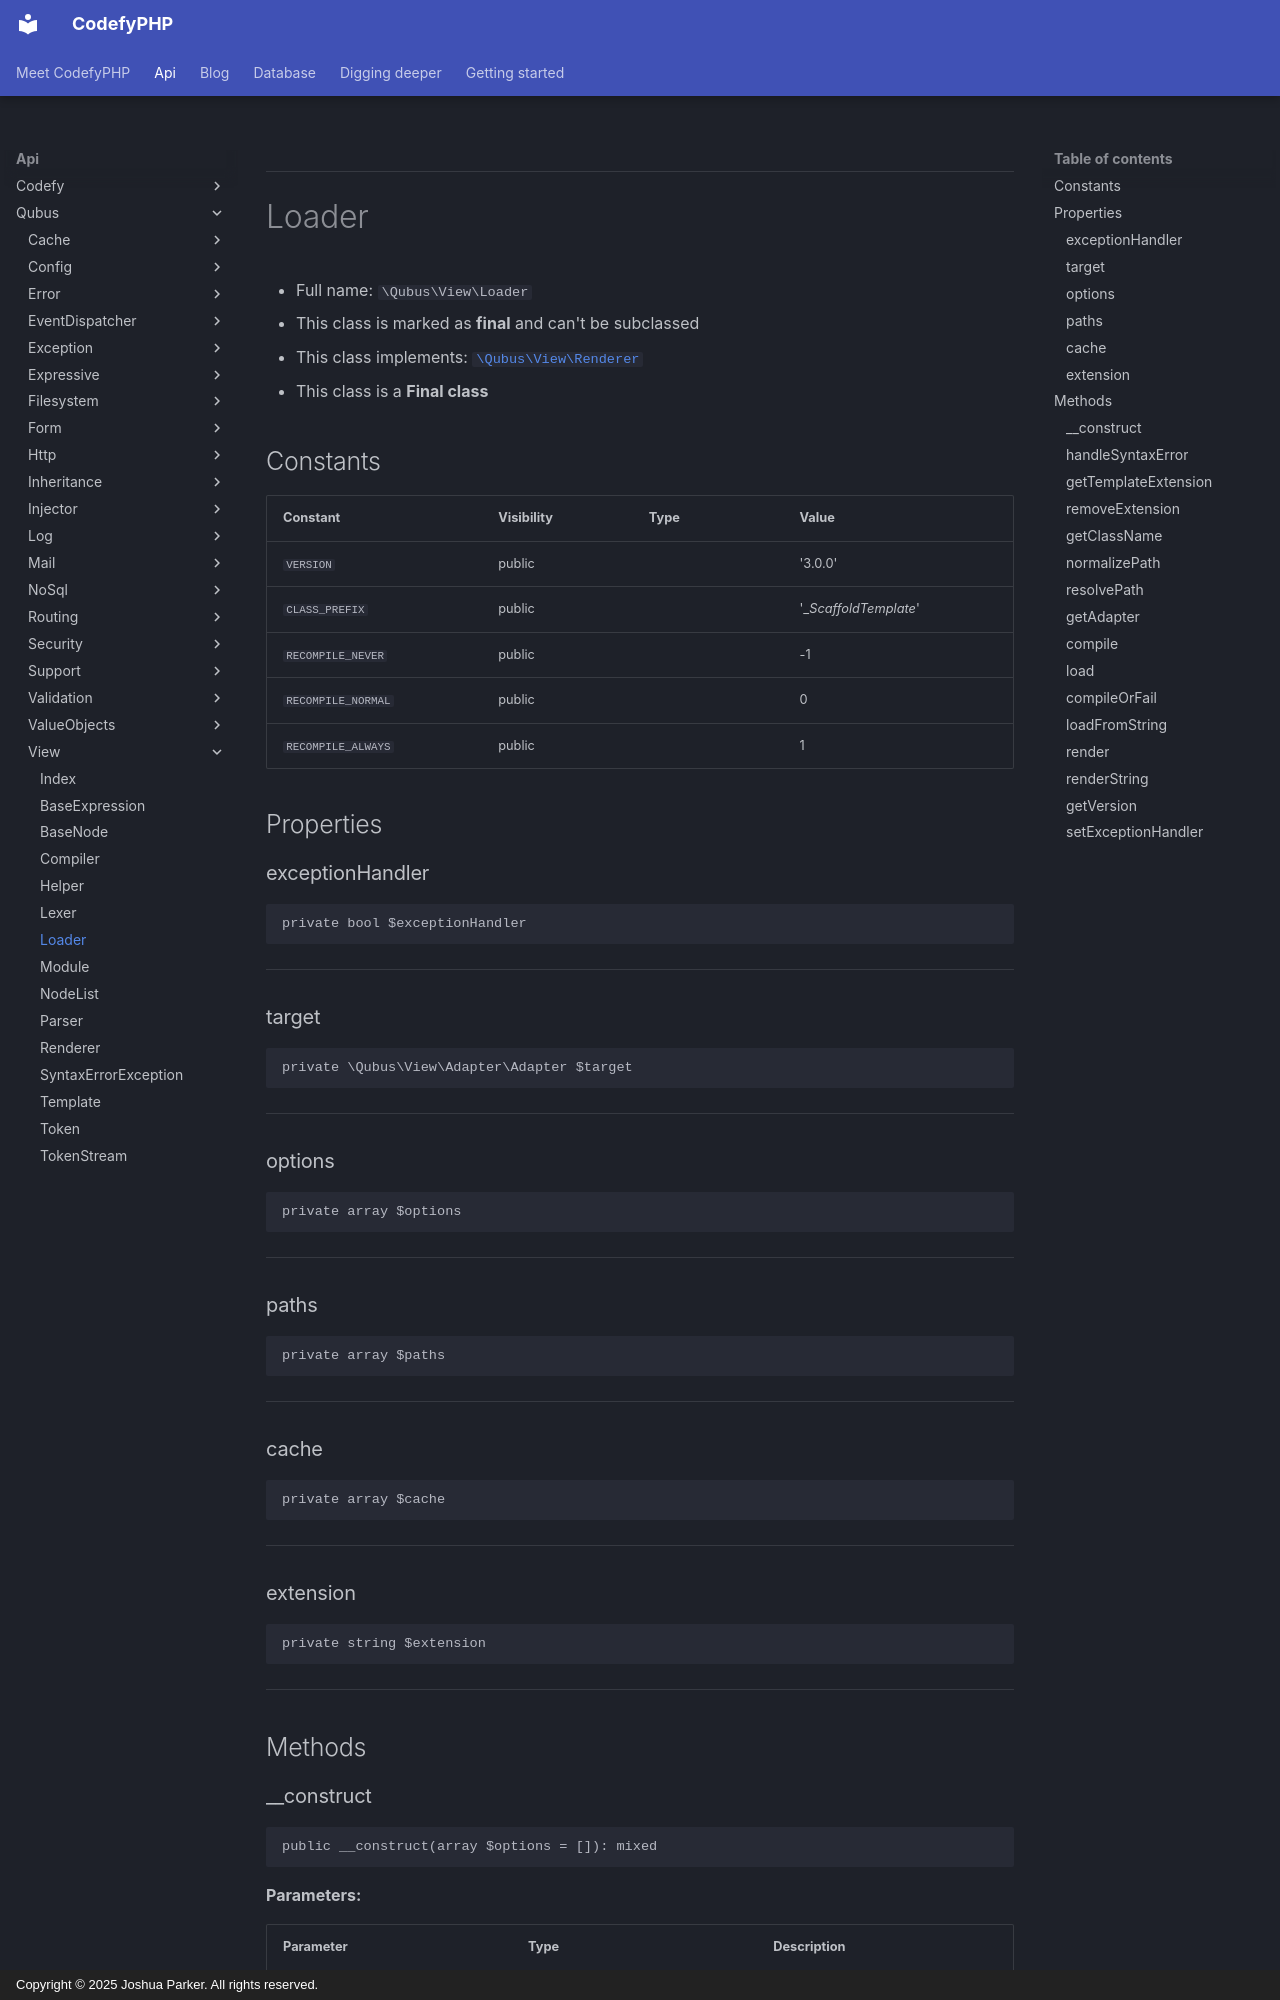

repository: codefyphp/docs · page: api/Qubus/View/Loader/index.html · generator: mkdocs · copyright: Copyright © 2025 Joshua Parker. All rights reserved.

***

# Loader





* Full name: `\Qubus\View\Loader`
* This class is marked as **final** and can't be subclassed
* This class implements:
[`\Qubus\View\Renderer`](./Renderer.md)
* This class is a **Final class**


## Constants

| Constant | Visibility | Type | Value |
|:---------|:-----------|:-----|:------|
|`VERSION`|public| |&#039;3.0.0&#039;|
|`CLASS_PREFIX`|public| |&#039;__ScaffoldTemplate_&#039;|
|`RECOMPILE_NEVER`|public| |-1|
|`RECOMPILE_NORMAL`|public| |0|
|`RECOMPILE_ALWAYS`|public| |1|

## Properties


### exceptionHandler



```php
private bool $exceptionHandler
```






***

### target



```php
private \Qubus\View\Adapter\Adapter $target
```






***

### options



```php
private array $options
```






***

### paths



```php
private array $paths
```






***

### cache



```php
private array $cache
```






***

### extension



```php
private string $extension
```






***

## Methods


### __construct



```php
public __construct(array $options = []): mixed
```








**Parameters:**

| Parameter | Type | Description |
|-----------|------|-------------|
| `$options` | **array** |  |





***
